Dataset: data (GitHub, PasserbyZzz/Car). Classes: left, pause, right, straight.

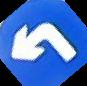
Label: left

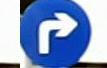
Label: right

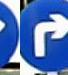
Label: right

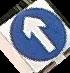
Label: straight

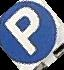
Label: pause

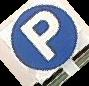
Label: pause
